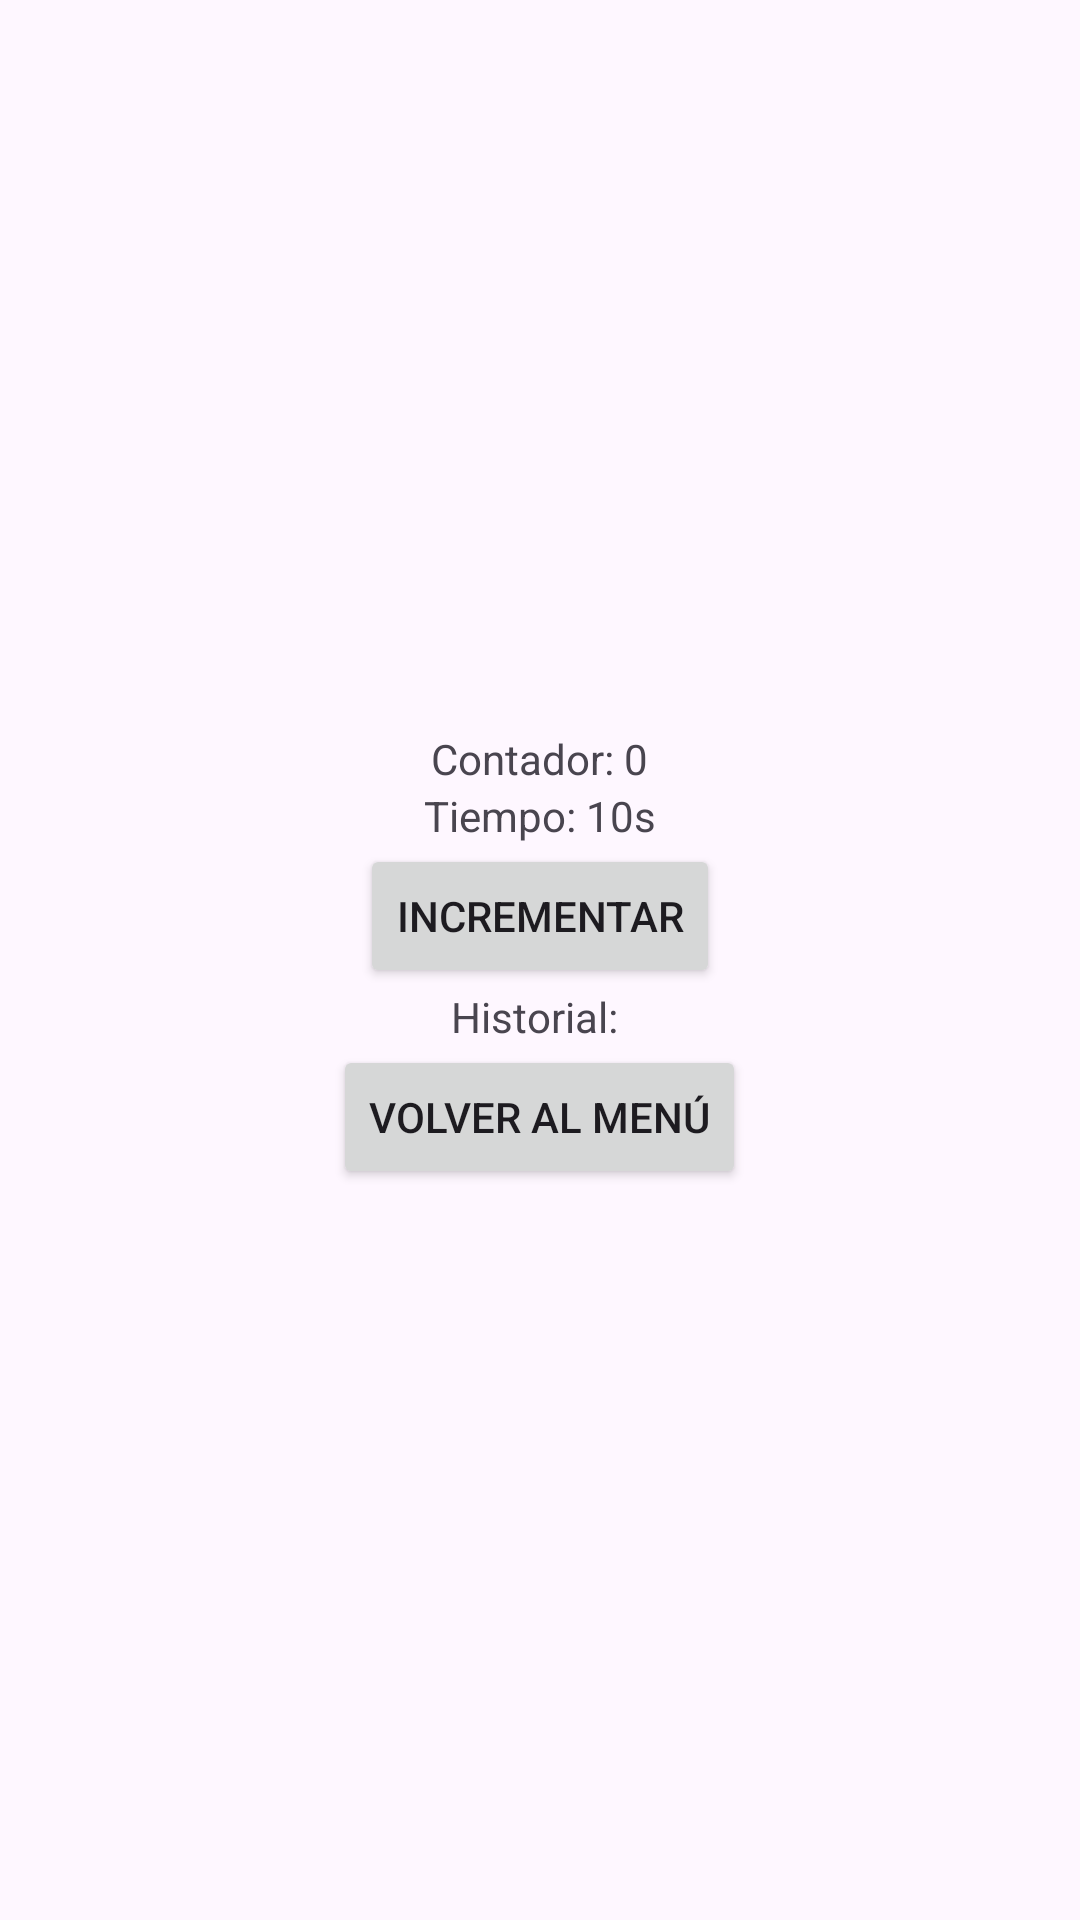

Android layout source for this screen:
<!-- AndroidManifest.xml: application theme Theme.Proyect1_P1 -->
<!-- res/layout/activity_practice_4.xml -->
<?xml version="1.0" encoding="utf-8"?>
<LinearLayout
    xmlns:android="http://schemas.android.com/apk/res/android"
    android:layout_width="match_parent"
    android:layout_height="match_parent"
    android:orientation="vertical"
    android:gravity="center"
    android:padding="16dp">

    <TextView
        android:id="@+id/textView_counter"
        android:layout_width="wrap_content"
        android:layout_height="wrap_content"
        android:text="Contador: 0" />

    <TextView
        android:id="@+id/textView_timer"
        android:layout_width="wrap_content"
        android:layout_height="wrap_content"
        android:text="Tiempo: 10s" />

    <Button
        android:id="@+id/button_increment"
        android:layout_width="wrap_content"
        android:layout_height="wrap_content"
        android:text="Incrementar" />

    <TextView
        android:id="@+id/textView_history"
        android:layout_width="wrap_content"
        android:layout_height="wrap_content"
        android:text="Historial: " />

    <Button
        android:id="@+id/button_back"
        android:layout_width="wrap_content"
        android:layout_height="wrap_content"
        android:text="Volver al Menú" />
</LinearLayout>
<!-- resources referenced by this layout -->
<resources>
  <style name="Theme.Proyect1_P1" parent="Base.Theme.Proyect1_P1" />
  <style name="Base.Theme.Proyect1_P1" parent="Theme.Material3.DayNight.NoActionBar">
          
          
      </style>
</resources>
